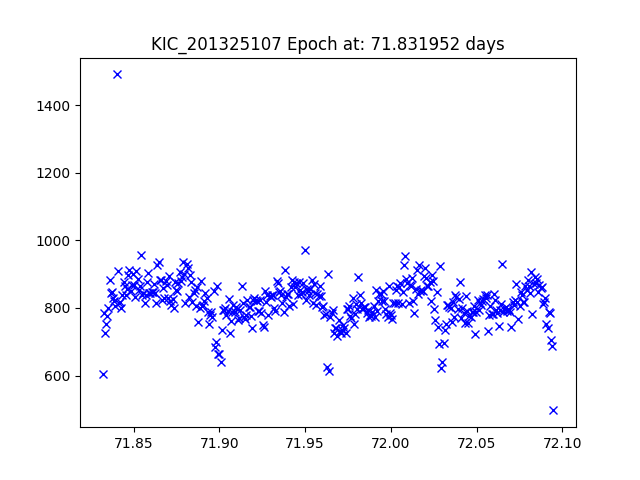

The file beside this chart, header and first rows:
JDtimes, observed fluxes, observed uncertainties
71.83, 605.6, 18.13
71.83, 785.5, 17.85
71.83, 725, 17.94
71.83, 753.7, 17.9
71.83, 776.2, 17.86
71.84, 800.1, 17.83
71.84, 883, 17.72
71.84, 845.3, 17.77
71.84, 846.8, 17.77
71.84, 828.3, 17.79
71.84, 821.4, 17.8
71.84, 806.4, 17.82
71.84, 1491, 17.16
71.84, 908.6, 17.69
71.84, 815.7, 17.81
71.84, 816.2, 17.81
71.84, 798.6, 17.83
71.84, 839, 17.78
71.84, 877.7, 17.73
71.84, 865, 17.75
71.85, 838.7, 17.78
71.85, 854.8, 17.76
71.85, 897.1, 17.71
71.85, 911.6, 17.69
71.85, 850.5, 17.76
71.85, 866.7, 17.74
71.85, 901.6, 17.7
71.85, 868, 17.74
71.85, 833.7, 17.79
71.85, 909.1, 17.69
71.85, 886.2, 17.72
71.85, 853.9, 17.76
71.85, 865.3, 17.75
71.85, 956.7, 17.64
71.86, 839.1, 17.78
71.86, 842.7, 17.77
71.86, 813.9, 17.81
71.86, 837.9, 17.78
71.86, 876.9, 17.73
71.86, 904.8, 17.7
71.86, 844.2, 17.77
71.86, 842.8, 17.77
71.86, 847, 17.77
71.86, 847.8, 17.77
71.86, 870, 17.74
71.86, 845.5, 17.77
71.86, 816, 17.81
71.86, 928.3, 17.67
71.86, 937.1, 17.66
71.87, 883, 17.72
71.87, 881.7, 17.73
71.87, 824.9, 17.8
71.87, 857.9, 17.76
71.87, 829.1, 17.79
71.87, 880.8, 17.73
71.87, 868.4, 17.74
71.87, 830.1, 17.79
71.87, 894, 17.71
71.87, 819.7, 17.8
71.87, 809.1, 17.82
... 327 more rows
